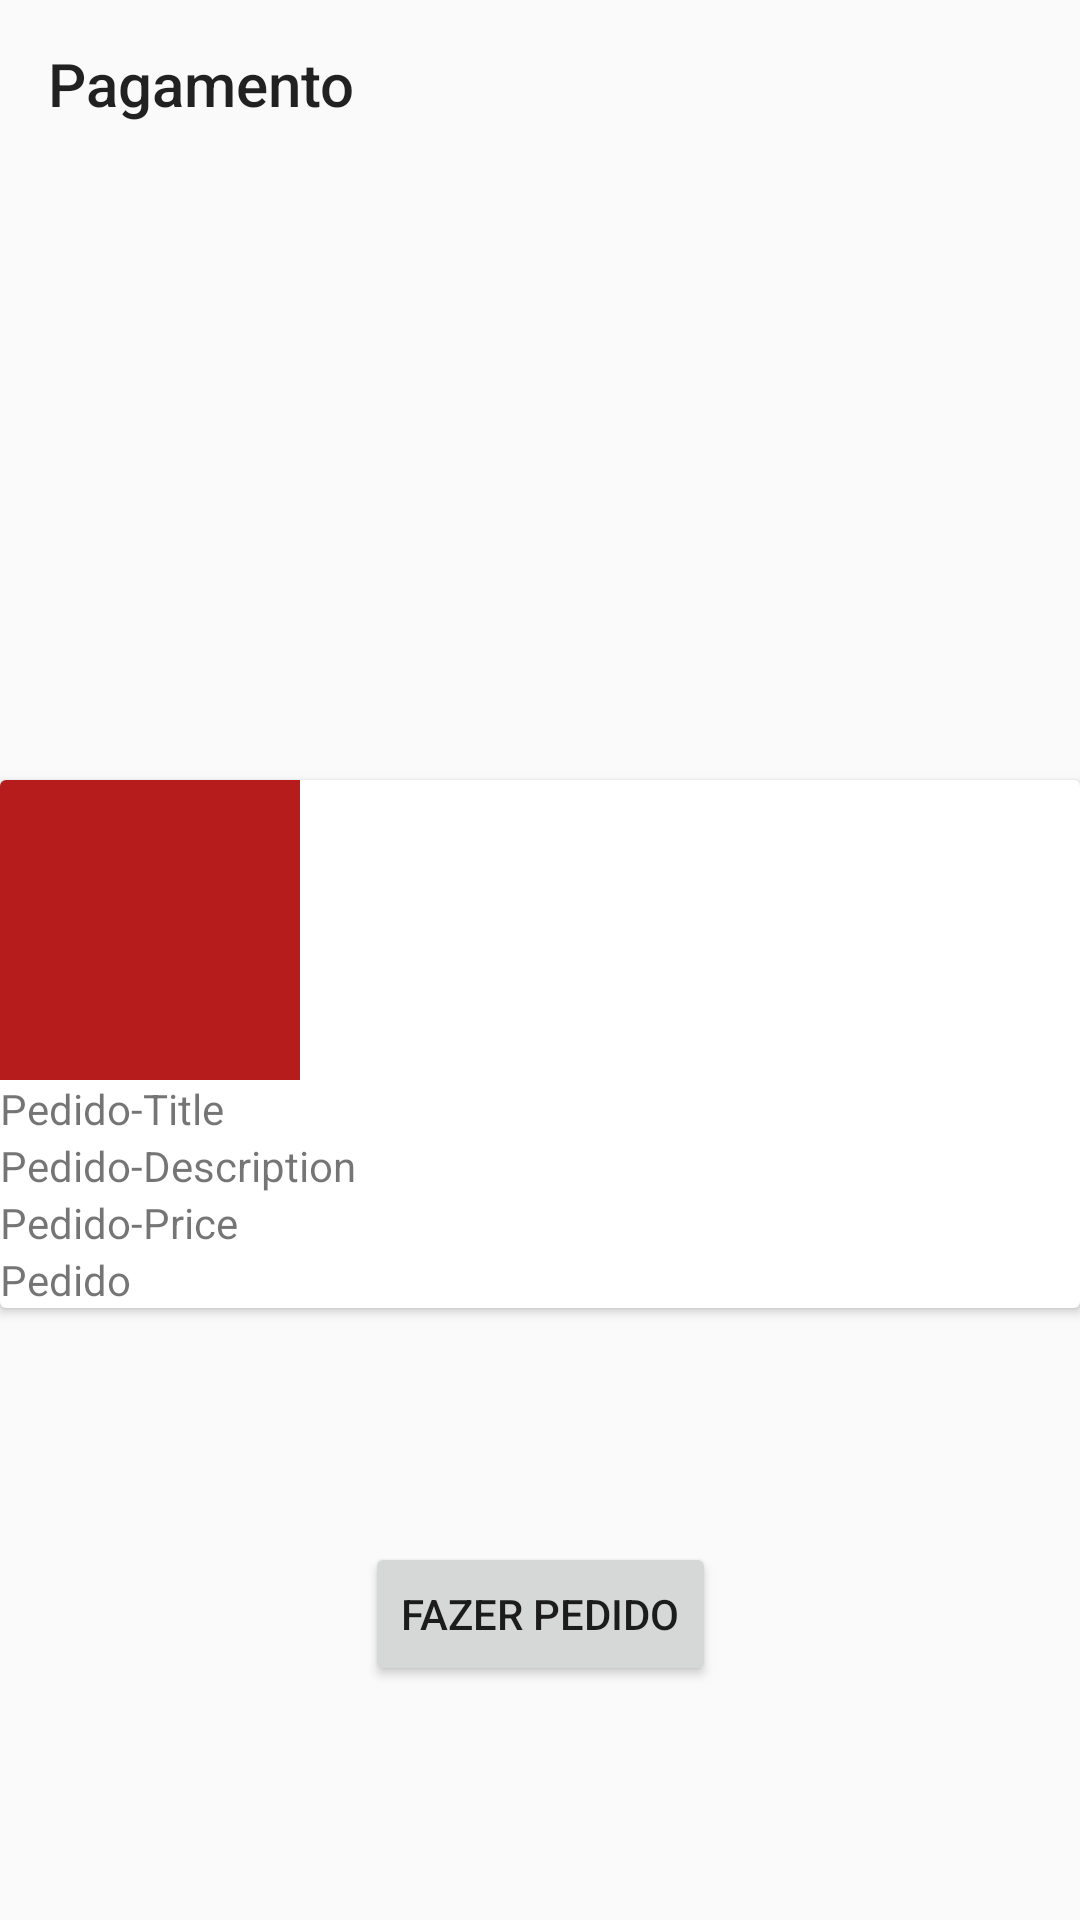

Here is an Android app screen rendered from its layout file. Give the layout XML and the strings, colors and styles it references.
<!-- AndroidManifest.xml: activity theme Theme.AppCompat.Light.NoActionBar -->
<!-- res/layout/activity_payment.xml -->
<?xml version="1.0" encoding="utf-8"?>
<androidx.constraintlayout.widget.ConstraintLayout
    xmlns:android="http://schemas.android.com/apk/res/android"
    xmlns:app="http://schemas.android.com/apk/res-auto"
    xmlns:tools="http://schemas.android.com/tools"
    android:layout_width="match_parent"
    android:layout_height="match_parent"
    android:id="@+id/activity_payment"
    tools:context=".ui.views.PaymentActivity">

    <androidx.appcompat.widget.Toolbar
        android:id="@+id/toolbar_payment"
        android:layout_width="match_parent"
        android:layout_height="wrap_content"
        android:gravity="center"
        app:title="Pagamento"
        app:layout_constraintTop_toTopOf="parent"
        app:layout_constraintLeft_toLeftOf="parent"
        app:layout_constraintRight_toRightOf="parent" />

    <androidx.cardview.widget.CardView
        android:id="@+id/cardView"
        android:layout_width="match_parent"
        android:layout_height="wrap_content"
        app:layout_constraintBottom_toBottomOf="parent"
        app:layout_constraintStart_toStartOf="parent"
        app:layout_constraintTop_toBottomOf="@id/toolbar_payment">


        <LinearLayout
            android:layout_width="match_parent"
            android:layout_height="match_parent"
            android:orientation="vertical">

            <ImageView
                android:id="@+id/image_view_payment"
                android:layout_width="100dp"
                android:layout_height="100dp"
                android:src="@color/red_900" />

            <TextView
                android:id="@+id/text_view_title_payment"
                android:layout_width="wrap_content"
                android:layout_height="wrap_content"
                android:text="Pedido-Title" />

            <TextView
                android:id="@+id/text_view_description_payment"
                android:layout_width="match_parent"
                android:layout_height="wrap_content"
                android:text="Pedido-Description" />

            <TextView
                android:id="@+id/text_view_price_payment"
                android:layout_width="match_parent"
                android:layout_height="wrap_content"
                android:text="Pedido-Price" />

            <TextView
                android:layout_width="match_parent"
                android:layout_height="wrap_content"
                android:text="Pedido" />

        </LinearLayout>

    </androidx.cardview.widget.CardView>

    <Button
        android:id="@+id/button_payment"
        android:layout_width="wrap_content"
        android:layout_height="wrap_content"
        android:text="Fazer Pedido"
        app:layout_constraintBottom_toBottomOf="parent"
        app:layout_constraintEnd_toEndOf="parent"
        app:layout_constraintStart_toStartOf="parent"
        app:layout_constraintTop_toBottomOf="@+id/cardView" />

</androidx.constraintlayout.widget.ConstraintLayout>
<!-- resources referenced by this layout -->
<resources>
  <color name="red_900">#b71c1c</color>
</resources>
